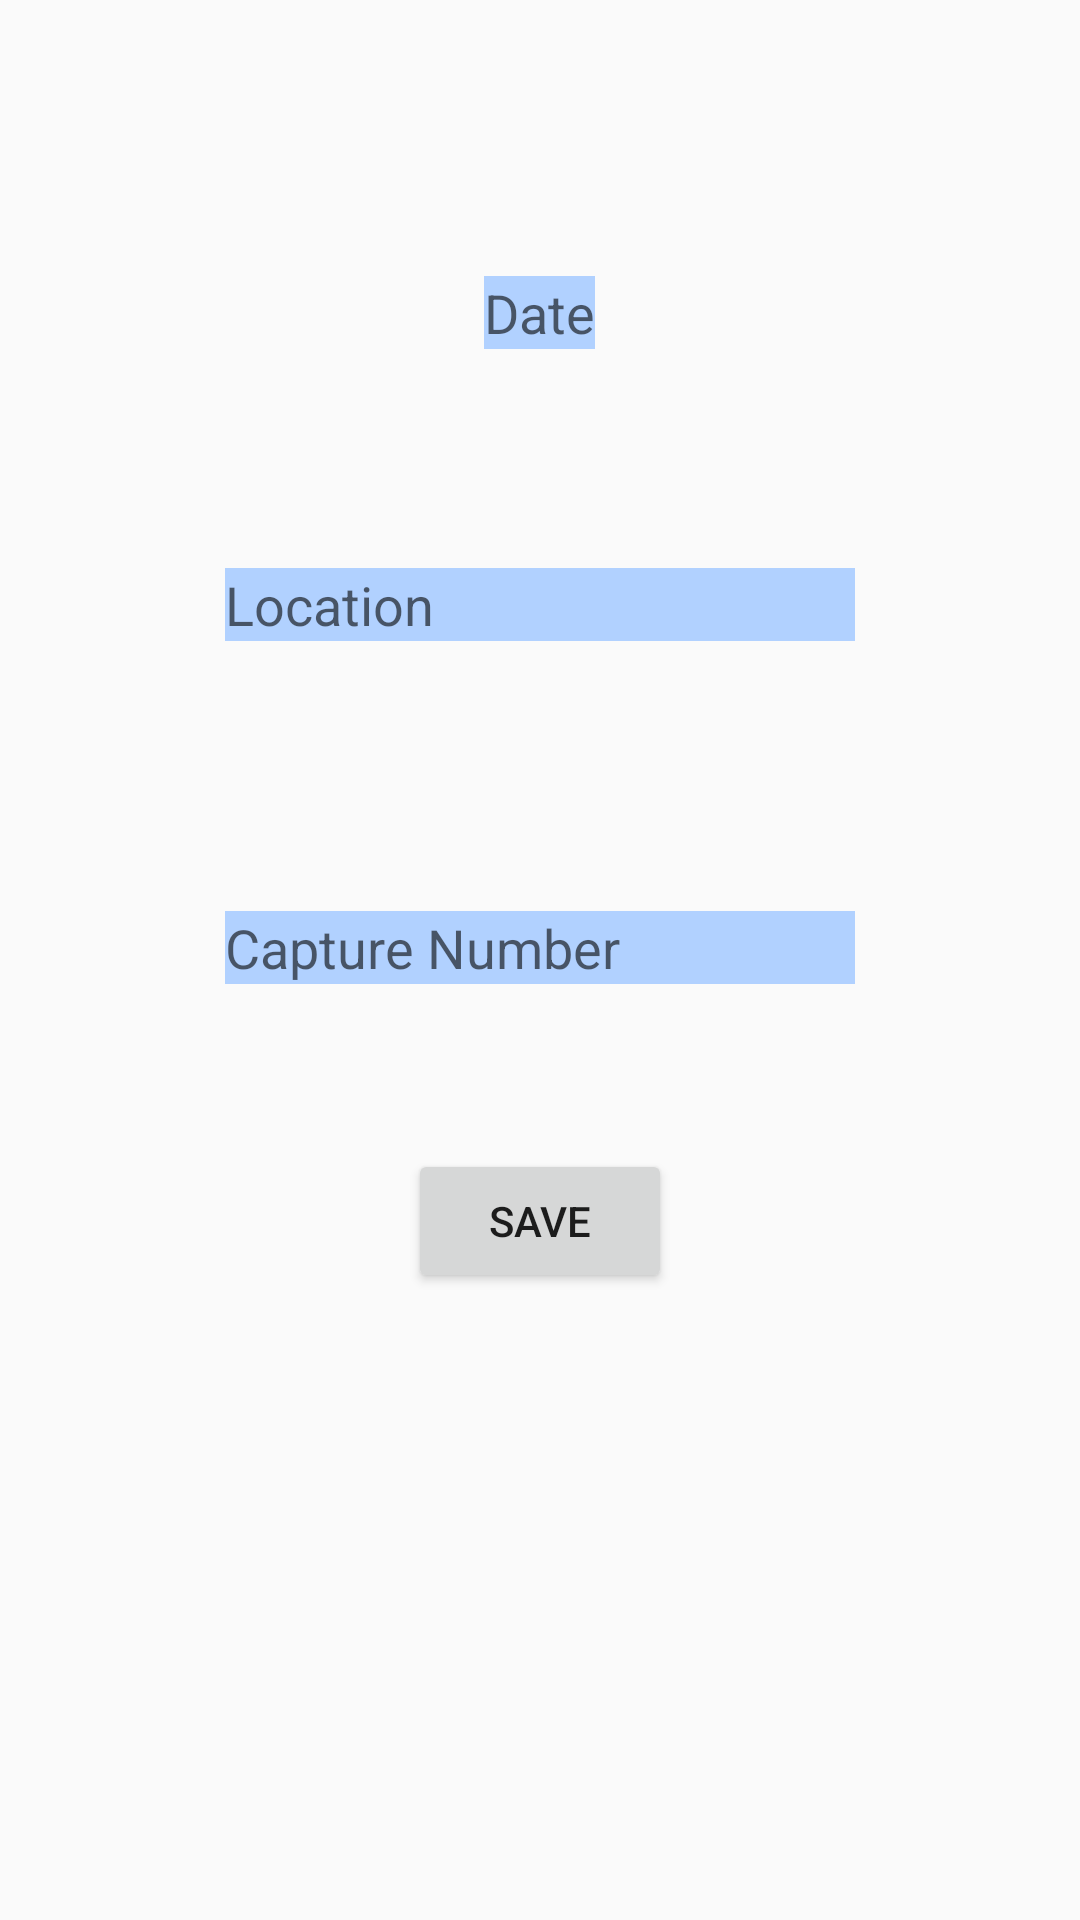

Here is an Android app screen rendered from its layout file. Give the layout XML and the strings, colors and styles it references.
<!-- AndroidManifest.xml: application theme AppTheme -->
<!-- res/layout/fragment_capture_data2.xml -->
<RelativeLayout xmlns:android="http://schemas.android.com/apk/res/android"
    xmlns:tools="http://schemas.android.com/tools"
    android:layout_width="match_parent"
    android:layout_height="match_parent"
    tools:context="com.example.sadiela.app1.CarapaceData">


    <EditText
        android:layout_width="wrap_content"
        android:layout_height="wrap_content"
        android:id="@+id/enterDate"
        android:inputType="text"
        android:imeOptions="actionNext"
        android:hint="Date"
        android:background="#b1d1ff"
        android:typeface="sans"
        android:layout_alignParentTop="true"
        android:layout_centerHorizontal="true"
        android:layout_marginTop="92dp" />

    <EditText
        android:layout_width="wrap_content"
        android:layout_height="wrap_content"
        android:inputType="text"
        android:ems="10"
        android:id="@+id/enterLocation"
        android:hint="Location"
        android:background="#b1d1ff"
        android:layout_marginTop="73dp"
        android:layout_below="@+id/enterDate"
        android:layout_centerHorizontal="true" />

    <EditText
        android:layout_width="wrap_content"
        android:layout_height="wrap_content"
        android:inputType="number"
        android:ems="10"
        android:imeOptions="actionDone"
        android:id="@+id/captureNumber"
        android:hint="Capture Number"
        android:background="#b1d1ff"
        android:layout_below="@+id/enterLocation"
        android:layout_alignLeft="@+id/enterLocation"
        android:layout_alignStart="@+id/enterLocation"
        android:layout_marginTop="90dp" />

    <Button
        android:layout_width="wrap_content"
        android:layout_height="wrap_content"
        android:onClick="saveCapture"
        android:text= "save"
        android:id="@+id/saveCapData"
        android:layout_below="@+id/captureNumber"
        android:layout_centerHorizontal="true"
        android:layout_marginTop="55dp" />


</RelativeLayout>
<!-- resources referenced by this layout -->
<resources>
  <style name="AppTheme" parent="Theme.AppCompat.Light.DarkActionBar">
          
          <item name="colorPrimary">@color/colorPrimary</item>
          <item name="colorPrimaryDark">@color/colorPrimaryDark</item>
          <item name="colorAccent">@color/colorAccent</item>
      </style>
  <!-- not gathered from this repository: default colours our renderer supplied (Android Studio template values) -->
  <color name="colorPrimary">#FF6200EE</color>
  <color name="colorPrimaryDark">#FF3700B3</color>
  <color name="colorAccent">#FF03DAC5</color>
</resources>
